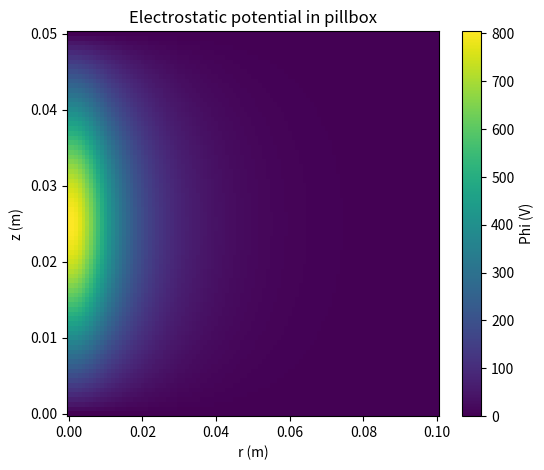
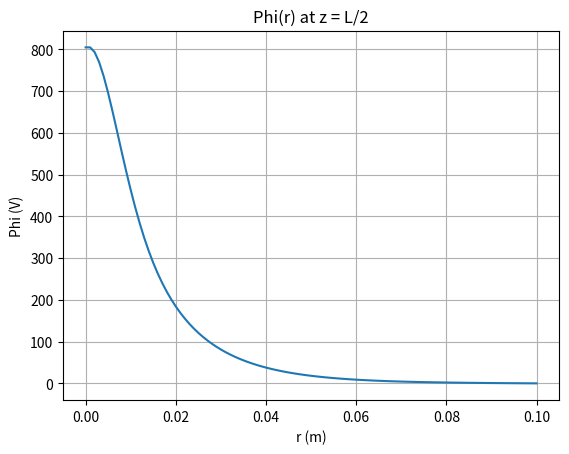
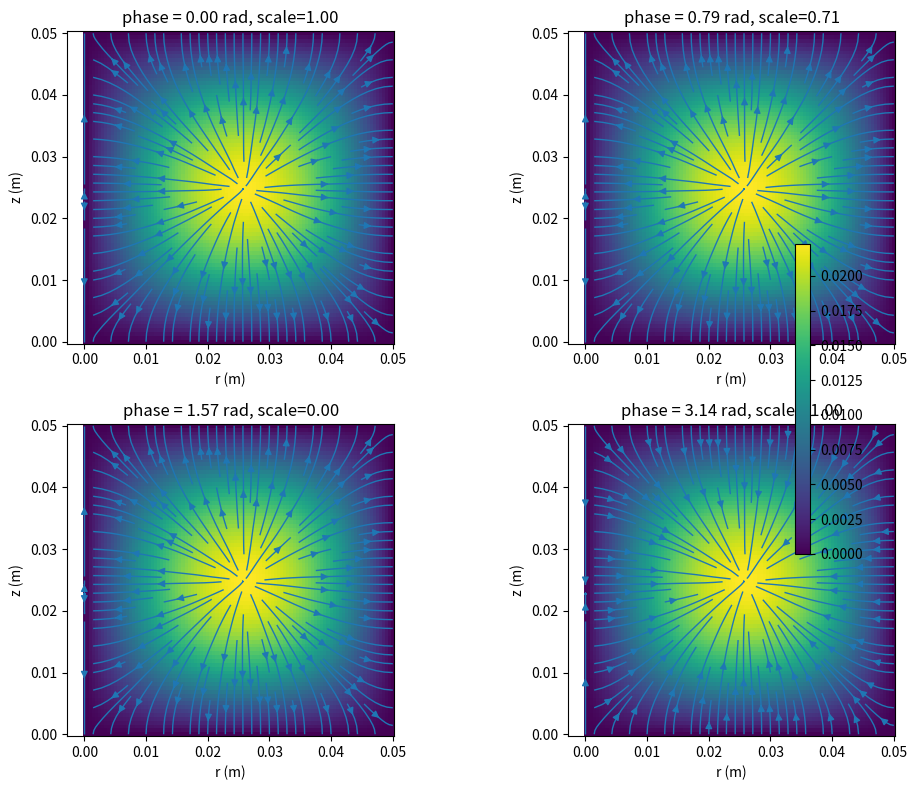
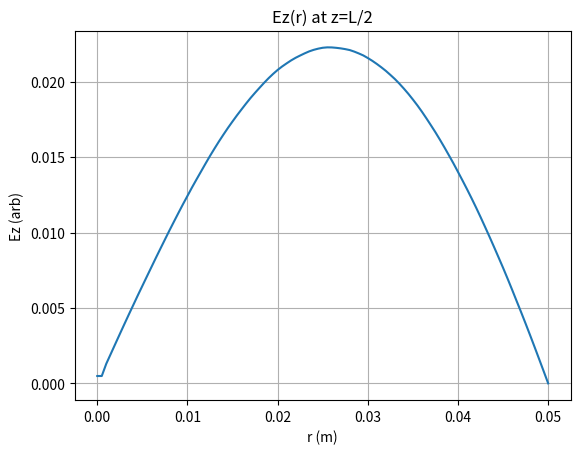

Python code for these plots, in order:
import numpy as np
import scipy.sparse as sp
import scipy.sparse.linalg as spla
import matplotlib.pyplot as plt

eps0 = 8.854187817e-12

def assemble_poisson_cylindrical(R, L, Nr, Nz):
    """
    Build sparse matrix A for Laplacian in cylindrical coords (axisymmetric)
    on a grid r = [0..R], z = [0..L] with Nr x Nz grid points (including boundaries).
    Unknowns are interior points only (exclude Dirichlet-boundary nodes).
    Returns: A (csr), mapping info (r_grid, z_grid, idx2ij, ij2idx), hx, hz
    """
    # grid including boundaries
    r = np.linspace(0, R, Nr)
    z = np.linspace(0, L, Nz)
    dr = r[1] - r[0]
    dz = z[1] - z[0]

    # interior indices: i = 1..Nr-2 (r), j = 1..Nz-2 (z)
    nr = Nr - 2
    nz = Nz - 2
    N = nr * nz
    if N <= 0:
        raise ValueError("Need at least 3 points in each direction (including boundaries).")

    # helper maps
    def ij_to_k(i_r, j_z):  # i_r = 0..nr-1 ; j_z = 0..nz-1
        return j_z * nr + i_r

    # assemble lists for sparse matrix
    rows = []
    cols = []
    data = []

    for j in range(nz):
        for i in range(nr):
            k = ij_to_k(i, j)
            # physical coordinates of interior node
            rp = r[i+1]   # interior r index offset by 1 (since boundaries at 0 and Nr-1)
            # finite-difference coefficients for (1/r) d/dr (r dφ/dr) + d2φ/dz2
            # center coefficient
            Cc = 0.0

            # r-direction neighbors
            # left neighbor (r_{i-1})  -- careful when i==0 (adjacent to axis r=0)
            if i == 0:
                # node sits adjacent to r=0; apply symmetry ∂φ/∂r = 0 implying ghost value φ(-dr)=φ(+dr).
                # Implement by using one-sided stencil: approximate radial second derivative as
                # (φ_{i+1} - φ_i) * 2 / dr^2  (from symmetry), and the (1/r) term handled via limit r->0:
                # At r=0 we can use (1/r)d/dr(r dφ/dr) -> d^2φ/dr^2 at r=0.
                # We'll implement a compact form: use central-like: coeff_center += -2/dr^2; coeff_right += 2/dr^2
                a_center_r = -2.0 / (dr*dr)
                a_right_r  =  2.0 / (dr*dr)
                Cc += a_center_r
                # right neighbor exists (i+1)
                rows.append(k); cols.append(ij_to_k(i+1, j)); data.append(a_right_r)
            else:
                # general interior r not axis:
                a_left_r  = (1.0 / (2*dr)) * (1.0/(rp - dr/2.0)) + 1.0/(dr*dr)  # derived from discretization
                a_right_r = -(1.0 / (2*dr)) * (1.0/(rp + dr/2.0)) + 1.0/(dr*dr)
                # but simpler (more stable) approach: use standard central differences for r-derivatives:
                # (1/r) d/dr (r dφ/dr) ≈ (1/rp) * ( (rp+1/2) (φ_{i+1}-φ_i)/dr - (rp-1/2) (φ_i - φ_{i-1})/dr ) / dr
                # We'll implement that below directly for clarity.
                pass

            # For robustness and clarity, we'll re-implement r-term using flux formulation:
    # --- we'll rebuild using flux discretization for all interior nodes ---

def solve_poisson_pillbox(R, L, Nr, Nz, rho_func):
    """
    Solve (1/r)∂_r(r ∂φ/∂r) + ∂^2φ/∂z^2 = -rho/eps0 on 0<=r<=R, 0<=z<=L
    Dirichlet: phi=0 at r=R and z=0,L. Symmetry at r=0 (Neumann).
    Nr, Nz include boundary points.
    rho_func(r_grid, z_grid) should accept meshgrid arrays and return rho.
    Returns r, z, phi (2D arrays of shape (Nz, Nr) with phi in full grid points)
    """
    # build grids
    r = np.linspace(0, R, Nr)
    z = np.linspace(0, L, Nz)
    dr = r[1] - r[0]
    dz = z[1] - z[0]
    nr = Nr - 2
    nz = Nz - 2
    N = nr * nz

    def ij_to_k(i_r, j_z):
        return j_z * nr + i_r

    rows = []
    cols = []
    data = []
    b = np.zeros(N)

    # precompute rp+1/2 and rp-1/2 (flux form)
    for j in range(nz):
        zj = z[j+1]
        for i in range(nr):
            ir = i
            rp = r[i+1]
            k = ij_to_k(i, j)

            # flux coefficients (r-direction) using r_{i+1/2} = rp + dr/2 etc.
            rph = rp + 0.5*dr
            rpm = rp - 0.5*dr

            # coefficients multiply neighbor phi values
            # radial contribution: (1/rp) * ( r_{i+1/2}*(phi_{i+1}-phi_i)/dr - r_{i-1/2}*(phi_i - phi_{i-1})/dr ) / dr
            # => coefficients:
            a_r_plus  = rph / (rp * dr * dr)
            a_r_minus = rpm / (rp * dr * dr)
            a_r_center = -(a_r_plus + a_r_minus)

            # axial contributions (standard second difference)
            a_z_plus = 1.0 / (dz*dz)
            a_z_minus = 1.0 / (dz*dz)
            a_z_center = -(a_z_plus + a_z_minus)

            center = a_r_center + a_z_center
            rows.append(k); cols.append(k); data.append(center)

            # r+1 neighbor (i+1) -> if i == nr-1 then this neighbor is the boundary r=R (Dirichlet phi=0)
            if i < nr-1:
                rows.append(k); cols.append(ij_to_k(i+1, j)); data.append(a_r_plus)
            else:
                # neighbor is Dirichlet phi=0 -> move to RHS (nothing to add since phi_boundary=0)
                pass

            # r-1 neighbor (i-1) -> if i==0, this corresponds to r=0 symmetry point (Neumann), handled by ghost symmetry
            if i > 0:
                rows.append(k); cols.append(ij_to_k(i-1, j)); data.append(a_r_minus)
            else:
                # i == 0: neighbor is symmetry at r=0. Implement symmetry by replacing phi_{i-1} with phi_{i+1}.
                # That effectively adds a_r_minus * phi_{i+1} to RHS matrix coefficients.
                # So we move the a_r_minus coefficient to the (i+1) entry:
                if nr >= 2:
                    rows.append(k); cols.append(ij_to_k(i+1, j)); data.append(a_r_minus)
                else:
                    # degenerate small grid: skip
                    pass

            # z+1 neighbor (j+1) -> if j == nz-1 that's z=L boundary (Dirichlet -> phi=0)
            if j < nz-1:
                rows.append(k); cols.append(ij_to_k(i, j+1)); data.append(a_z_plus)
            else:
                pass

            # z-1 neighbor (j-1) -> if j==0 that's bottom boundary z=0 Dirichlet
            if j > 0:
                rows.append(k); cols.append(ij_to_k(i, j-1)); data.append(a_z_minus)
            else:
                pass

            # RHS from charge: b = -rho/eps0 evaluated at node (rp, zj)
            rho_val = rho_func(rp, zj)
            b[k] = -rho_val / eps0

    A = sp.csr_matrix((data, (rows, cols)), shape=(N, N))

    # solve
    phi_in = spla.spsolve(A, b)

    # build full phi including boundaries
    PHI = np.zeros((Nz, Nr))
    # interior
    for j in range(nz):
        for i in range(nr):
            PHI[j+1, i+1] = phi_in[ij_to_k(i, j)]
    # boundaries: phi=0 on r=R and z=0,L already zero
    # symmetry at r=0 -> set phi[:,0] = phi[:,1] (Neumann)
    PHI[:, 0] = PHI[:, 1]

    # return grids in (r,z) mesh order convenient for plotting (Z rows, R columns)
    Rgrid, Zgrid = np.meshgrid(r, z, indexing='xy')  # shapes (Nz, Nr)
    return r, z, PHI, Rgrid, Zgrid

# -----------------------
# Example usage: Gaussian charge along axis
# -----------------------
if __name__ == "__main__":
    R = 0.1   # 10 cm radius pillbox
    L = 0.05  # 5 cm length
    Nr = 101
    Nz = 81

    # Gaussian charge density centered at axis and mid-plane:
    sigma = 0.005  # radial width (m)
    sz = 0.01      # axial width (m)
    q0 = 1e-9      # total charge scaling
    def rho_func(rp, zp):
        r0 = 0.0
        z0 = L/2.0
        val = q0 * np.exp(-((rp - r0)**2)/(2*sigma**2) - ((zp - z0)**2)/(2*sz**2))
        # Normalize so total integral ~ q0 (approx)
        return val / (2*np.pi * sigma**2 * sz * np.sqrt(2*np.pi))  # not exact normalization but fine for demo

    r, z, PHI, Rg, Zg = solve_poisson_pillbox(R, L, Nr, Nz, rho_func)

    # plot potential
    plt.figure(figsize=(6,5))
    plt.pcolormesh(r, z, PHI, shading='auto')
    plt.colorbar(label='Phi (V)')
    plt.xlabel('r (m)')
    plt.ylabel('z (m)')
    plt.title('Electrostatic potential in pillbox')
    plt.show()

    # radial cut through axis at mid-plane
    mid_j = Nz//2
    plt.figure()
    plt.plot(r, PHI[mid_j, :])
    plt.xlabel('r (m)')
    plt.ylabel('Phi (V)')
    plt.title('Phi(r) at z = L/2')
    plt.grid(True)
    plt.show()

# Fixed plotting: use 1D r array for radial cut. Re-run only the plotting part using previously computed phi.
# To be safe, recompute eigenmode and produce snapshots with corrected radial cut.
import numpy as np, scipy.sparse as sp, scipy.sparse.linalg as spla, matplotlib.pyplot as plt
c = 299792458.0

def assemble_laplacian_cylindrical(R, L, Nr, Nz):
    r = np.linspace(0, R, Nr)
    z = np.linspace(0, L, Nz)
    dr = r[1] - r[0]; dz = z[1] - z[0]
    nr = Nr - 2; nz = Nz - 2
    N = nr * nz
    def ij_to_k(i_r, j_z): return j_z * nr + i_r
    rows, cols, data = [], [], []
    for j in range(nz):
        for i in range(nr):
            rp = r[i+1]; k = ij_to_k(i, j)
            rph = rp + 0.5*dr; rpm = rp - 0.5*dr
            a_r_plus  = rph / (rp * dr * dr); a_r_minus = rpm / (rp * dr * dr)
            a_r_center = -(a_r_plus + a_r_minus)
            a_z_plus = 1.0 / (dz*dz); a_z_minus = 1.0 / (dz*dz)
            a_z_center = -(a_z_plus + a_z_minus)
            center = a_r_center + a_z_center
            rows.append(k); cols.append(k); data.append(center)
            if i < nr-1: rows.append(k); cols.append(ij_to_k(i+1, j)); data.append(a_r_plus)
            if i > 0: rows.append(k); cols.append(ij_to_k(i-1, j)); data.append(a_r_minus)
            else:
                if nr >= 2: rows.append(k); cols.append(ij_to_k(i+1, j)); data.append(a_r_minus)
            if j < nz-1: rows.append(k); cols.append(ij_to_k(i, j+1)); data.append(a_z_plus)
            if j > 0: rows.append(k); cols.append(ij_to_k(i, j-1)); data.append(a_z_minus)
    Lmat = sp.csr_matrix((data, (rows, cols)), shape=(N, N))
    return Lmat, r, z, nr, nz, ij_to_k

def compute_eigenmode(R, L, Nr=101, Nz=81, nev=6, which_mode=0):
    Lmat, r, z, nr, nz, ij_to_k = assemble_laplacian_cylindrical(R, L, Nr, Nz)
    M = -Lmat
    eigvals, eigvecs = spla.eigsh(M, k=nev, sigma=0.0, which='LM', tol=1e-8)
    idx = np.argsort(eigvals); eigvals = eigvals[idx]; eigvecs = eigvecs[:, idx]
    phi = np.zeros((Nz, Nr)); vec = eigvecs[:, which_mode]
    for j in range(nz):
        for i in range(nr):
            phi[j+1, i+1] = vec[ij_to_k(i, j)]
    phi[:,0] = phi[:,1]
    freq = c * np.sqrt(eigvals[which_mode]) / (2*np.pi)
    Rg, Zg = np.meshgrid(r, z, indexing='xy')
    return phi, eigvals, freq, Rg, Zg, r, z

def compute_E_from_phi(phi, r, z):
    dr = r[1] - r[0]; dz = z[1] - z[0]
    dphi_dr = np.gradient(phi, dr, axis=1); dphi_dz = np.gradient(phi, dz, axis=0)
    Er = -dphi_dr; Ez = -dphi_dz; Er[:,0]=0.0
    return Er, Ez

# parameters
R = 0.05; L = 0.05; Nr = 101; Nz = 81; which_mode = 0
phi, eigvals, freq, Rg, Zg, r_arr, z_arr = compute_eigenmode(R, L, Nr, Nz, nev=6, which_mode=which_mode)
print(f"Mode {which_mode} freq = {freq:.6e} Hz")
Er_field, Ez_field = compute_E_from_phi(phi, r_arr, z_arr)
mag = np.sqrt(Er_field**2 + Ez_field**2); mag_max = mag.max()
Er_plot = Er_field / (mag_max + 1e-18); Ez_plot = Ez_field / (mag_max + 1e-18)

# Plot snapshots
phases = [0.0, np.pi/4, np.pi/2, np.pi]
fig, axes = plt.subplots(2,2, figsize=(10,8))
axes = axes.ravel()
for ax, ph in zip(axes, phases):
    scale = np.cos(ph)
    U = Er_plot * scale; V = Ez_plot * scale
    pcm = ax.pcolormesh(Rg, Zg, phi, shading='auto')
    ax.streamplot(Rg, Zg, U, V, density=1.2, linewidth=1, arrowsize=1)
    ax.set_title(f'phase = {ph:.2f} rad, scale={scale:.2f}'); ax.set_xlabel('r (m)'); ax.set_ylabel('z (m)')
    ax.set_aspect('equal', adjustable='box')
fig.colorbar(pcm, ax=axes.tolist(), orientation='vertical', fraction=0.02)
plt.tight_layout()
plt.show()

# radial cut at midplane using 1D r array
mid_j = Nz//2
plt.figure()
plt.plot(r_arr, phi[mid_j, :])
plt.xlabel('r (m)'); plt.ylabel('Ez (arb)'); plt.title('Ez(r) at z=L/2'); plt.grid(True)
plt.show()

print("Done. You can change `which_mode`, grid resolution, or cavity R/L and re-run to explore further.")
